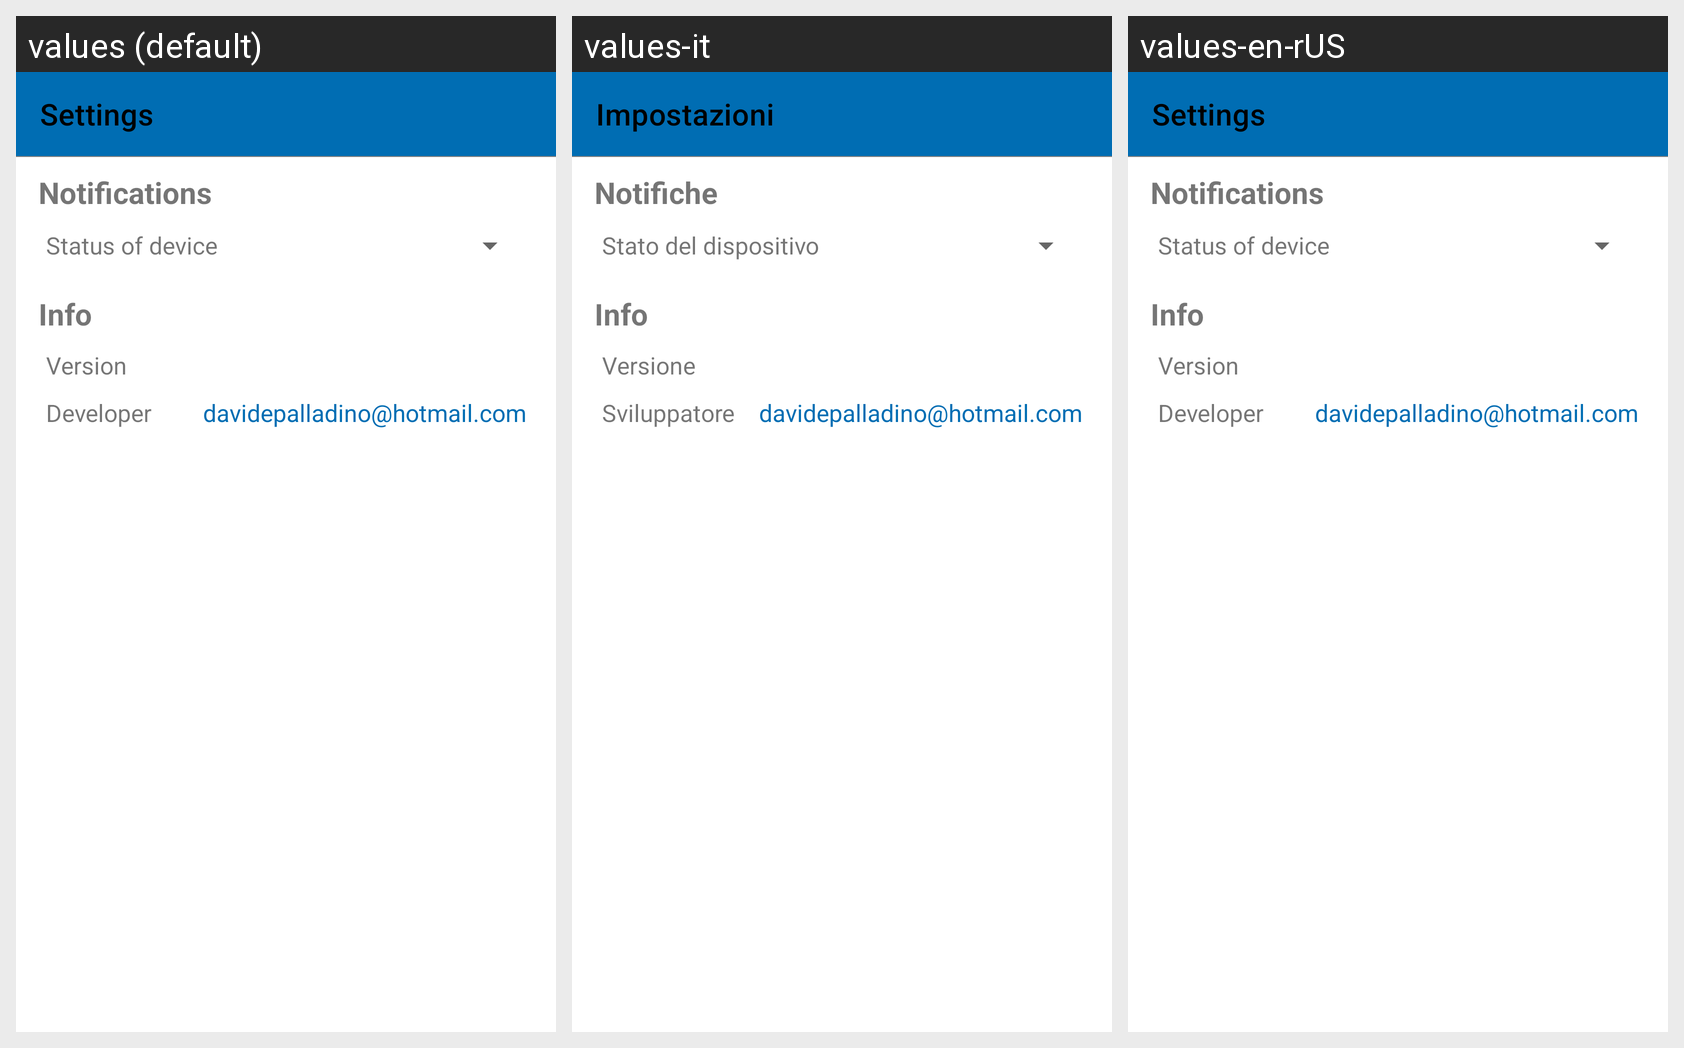

This grid shows one Android layout under several languages. Give, for every string resource on the screen, its name, the default text and each shown locale's text.
Android screen res/layout/fragment_setting.xml rendered under 3 locales, left to right: values (default), values-it, values-en-rUS. Device: Nexus 5 (rendered at 1080×1920; each locale shown at half size, 540×960, under a caption strip naming it); theme Theme.AirAnalyzer.
Strings drawn on this screen, with the default value and each locale's value (text and hints the layout hard-codes, and strings that could not be matched under every locale, appear in the picture but are not listed):

menuItemSettings
  values: Settings
  values-it: Impostazioni
  values-en-rUS: Settings

textViewCategoryNotification
  values: Notifications
  values-it: Notifiche
  values-en-rUS: Notifications

textViewNotificationDevice
  values: Status of device
  values-it: Stato del dispositivo
  values-en-rUS: Status of device

textViewVersion
  values: Version
  values-it: Versione
  values-en-rUS: Version

textViewDeveloper
  values: Developer
  values-it: Sviluppatore
  values-en-rUS: Developer
